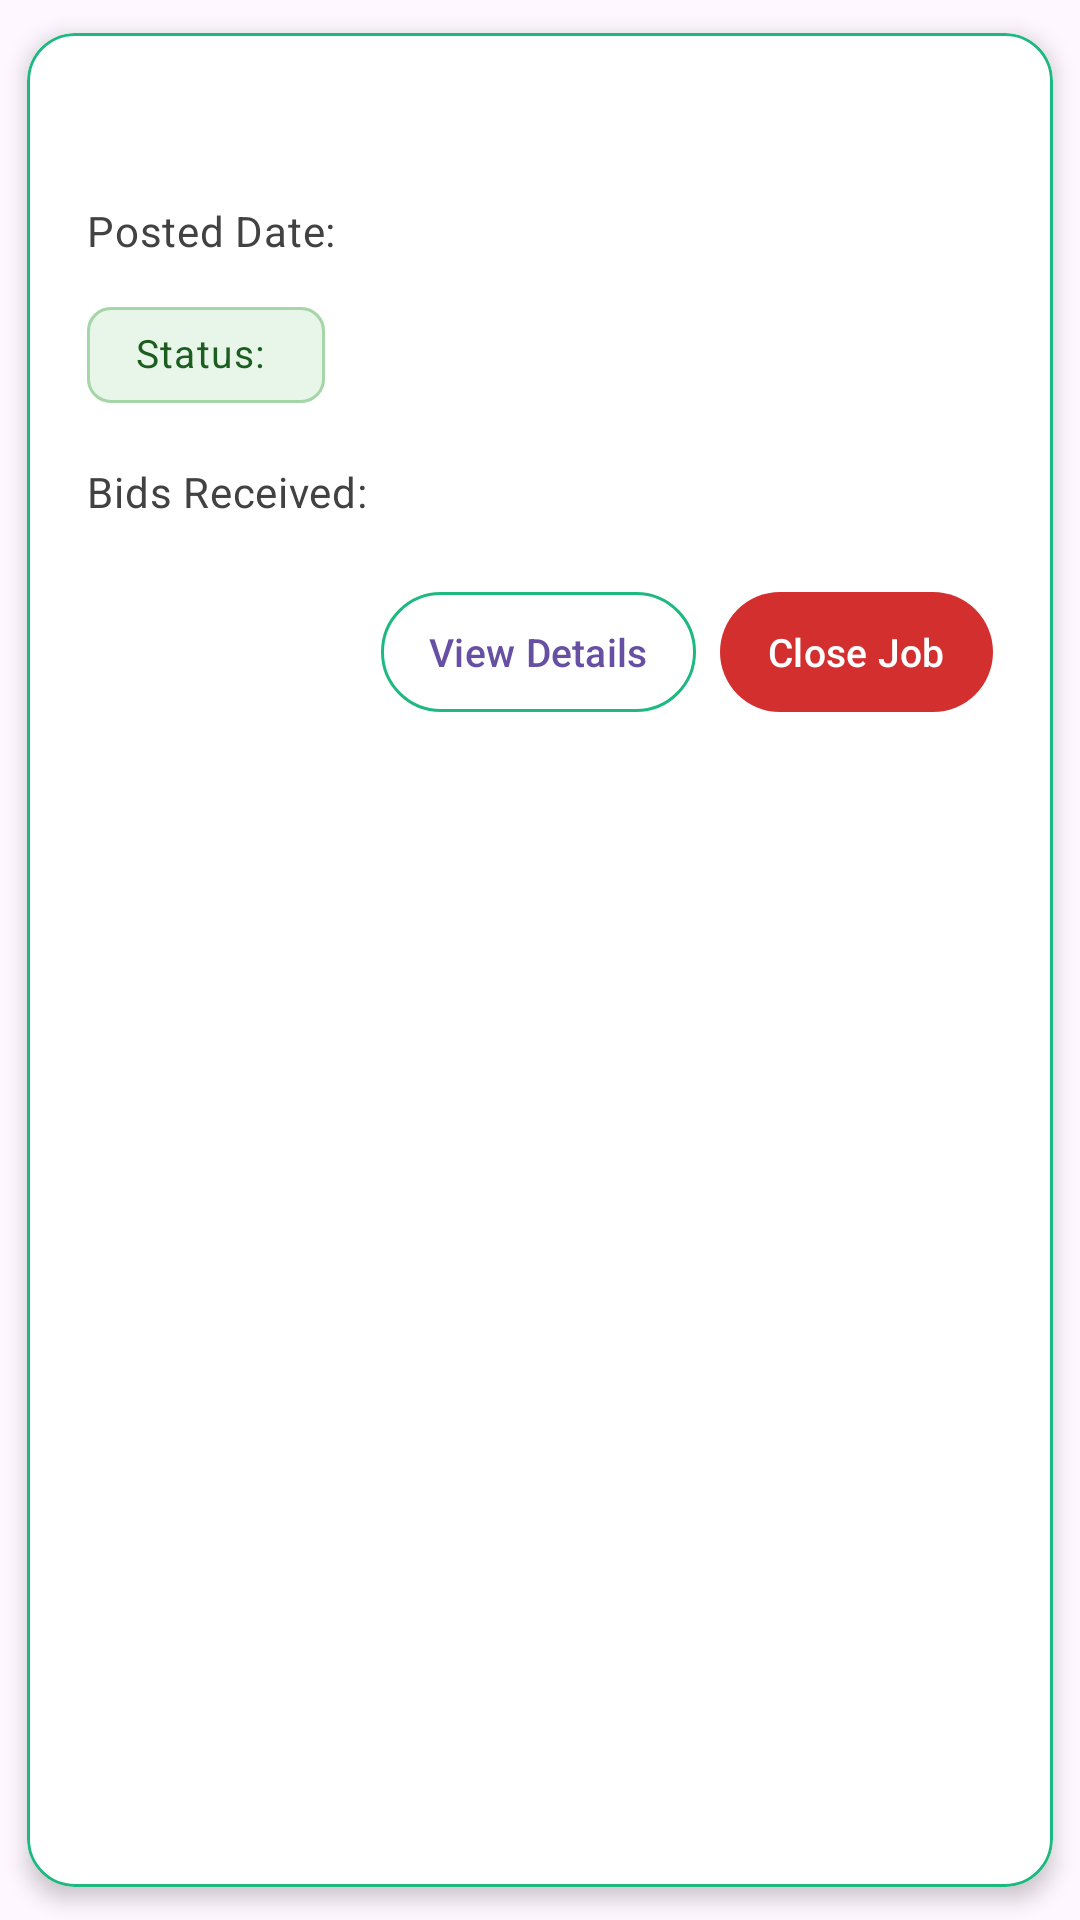

The Android layout XML behind this screen, and the referenced resources:
<!-- AndroidManifest.xml: application theme Theme.CodeBrains -->
<!-- res/layout/job_item.xml -->
<?xml version="1.0" encoding="utf-8"?>
<com.google.android.material.card.MaterialCardView
    xmlns:android="http://schemas.android.com/apk/res/android"
    xmlns:app="http://schemas.android.com/apk/res-auto"
    android:layout_width="match_parent"
    android:layout_height="wrap_content"
    android:layout_margin="12dp"
    app:cardCornerRadius="16dp"
    app:cardElevation="4dp"
    app:cardBackgroundColor="@color/white"
    app:strokeColor="@color/green"
    app:strokeWidth="1dp"
    app:cardPreventCornerOverlap="true"
    app:cardUseCompatPadding="true">

    <LinearLayout
        android:layout_width="match_parent"
        android:layout_height="wrap_content"
        android:orientation="vertical"
        android:padding="20dp">

        
        <TextView
            android:id="@+id/tvTitle"
            android:layout_width="match_parent"
            android:layout_height="wrap_content"
            android:layout_marginBottom="12dp"
            android:textAppearance="@style/TextAppearance.Material3.HeadlineSmall"
            android:textColor="@color/black"
            android:textStyle="bold"
            android:textSize="18sp"
            android:maxLines="2"
            android:ellipsize="end"/>

        
        <TextView
            android:id="@+id/tvDate"
            android:layout_width="match_parent"
            android:layout_height="wrap_content"
            android:layout_marginBottom="8dp"
            android:text="Posted Date: "
            android:textAppearance="@style/TextAppearance.Material3.BodyMedium"
            android:textColor="#424242"
            android:textSize="14sp"/>

        
        <com.google.android.material.chip.Chip
            android:id="@+id/tvStatus"
            android:layout_width="wrap_content"
            android:layout_height="wrap_content"
            android:layout_marginBottom="12dp"
            android:text="Status: "
            android:textAllCaps="false"
            android:textAppearance="@style/TextAppearance.Material3.BodySmall"
            android:textSize="13sp"
            android:textColor="#1B5E20"
            app:chipBackgroundColor="#E8F5E9"
            app:chipStrokeColor="#A5D6A7"
            app:chipStrokeWidth="1dp"
            app:icon="@drawable/ic_status"
            app:iconSize="16dp"
            app:iconTint="#2E7D32"
            app:chipMinHeight="32dp"
            app:chipStartPadding="8dp"
            app:chipEndPadding="8dp"/>

        
        <TextView
            android:id="@+id/tvBids"
            android:layout_width="match_parent"
            android:layout_height="wrap_content"
            android:layout_marginBottom="20dp"
            android:text="Bids Received: "
            android:textAppearance="@style/TextAppearance.Material3.BodyMedium"
            android:textColor="#424242"
            android:textSize="14sp"/>

        
        <LinearLayout
            android:layout_width="match_parent"
            android:layout_height="wrap_content"
            android:gravity="end"
            android:orientation="horizontal">

            <com.google.android.material.button.MaterialButton
                android:id="@+id/btnViewDetails"
                android:layout_width="wrap_content"
                android:layout_height="wrap_content"
                android:layout_marginEnd="8dp"
                android:text="View Details"
                android:textSize="13sp"
                style="@style/Widget.Material3.Button.OutlinedButton"
                app:icon="@drawable/ic_info"
                app:iconSize="18dp"
                app:iconGravity="textStart"
                app:iconPadding="8dp"
                app:rippleColor="@color/green"
                app:strokeColor="@color/green"
                app:strokeWidth="1dp"
                android:paddingStart="16dp"
                android:paddingEnd="16dp"
                android:paddingTop="10dp"
                android:paddingBottom="10dp"
                android:onClick="View_detalisbtn"/>

            <com.google.android.material.button.MaterialButton
                android:id="@+id/btnCloseJob"
                android:layout_width="wrap_content"
                android:layout_height="wrap_content"
                android:text="Close Job"
                android:textSize="13sp"
                style="@style/Widget.Material3.Button"
                app:backgroundTint="#D32F2F"
                app:icon="@drawable/ic_close"
                app:iconSize="18dp"
                app:iconGravity="textStart"
                app:iconPadding="8dp"
                app:rippleColor="#EF5350"
                android:paddingStart="16dp"
                android:paddingEnd="16dp"
                android:paddingTop="10dp"
                android:paddingBottom="10dp"/>

        </LinearLayout>

    </LinearLayout>

</com.google.android.material.card.MaterialCardView>
<!-- resources referenced by this layout -->
<resources>
  <color name="black">#FF000000</color>
  <color name="green">#1EB980</color>
  <color name="white">#FFFFFFFF</color>
  <style name="Theme.CodeBrains" parent="Base.Theme.CodeBrains" />
  <style name="Base.Theme.CodeBrains" parent="Theme.Material3.DayNight.NoActionBar">
          
          
      </style>
</resources>
